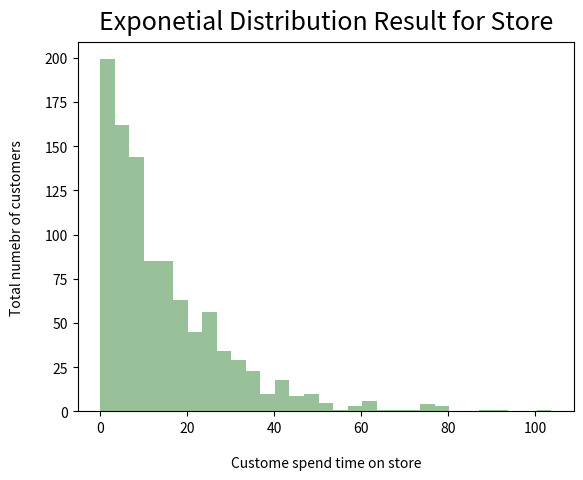

Recreate this plot in Python.
'''
[redacted]

Jab kabhi bhi next event ke hone ke time ko pata karne ki baat ho tab Exponential Distribution ka use kar ke probability nikali jati hai.

Kisi bhi kaam ke success ya fail hone ke kya chanse hai? Is ki probability Exponential Distribution se hi nikali jati hai.

Best examples:

1. Kisi user ke kisi website pe time spen karne ka duration. Lagbag jadatar user 1-4 sec spend karta hai ek site par. Usse bhi kam 4-8 sec spend karte hain aur sab se kam user 9+ sec spend karte hain kisi website par.

2. Store me line me wait karne walo ki probability? Jadatar log saman lete hi nikal jate hai. Kuch thodi der rukte hain. Usse bhi kam kafi der store me khali ghumte rahte hain.

Exponential Distribution methos argumetns:

scale: number of values
size: number of users or out matrix
'''

import numpy.random as r
import seaborn as sns
import matplotlib.pyplot as plt

# Exponential Distribution values
expovalues = r.exponential(scale=15, size=1000)
# print('\nExpovalues: \n',expovalues)

sns.distplot(expovalues, kde=False, color='darkgreen')
plt.title('Exponetial Distribution Result for Store', fontsize=18, y=1.012)
plt.xlabel('Custome spend time on store', labelpad=15)
plt.ylabel('Total numebr of customers', labelpad=15)
plt.show()



